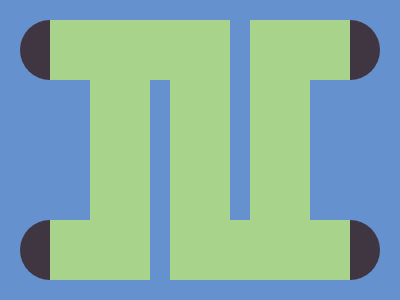

Write the HTML and CSS that draws this image.

<div>
    <i A></i>
    <i B></i>
    <i C></i>
    <i C D></i>
    <i E></i>
    <i E F></i>
    <i E G></i>
    <i E H></i>
</div>
<style>
    body {
        margin: 0;
        display: flex;
        justify-content: center;
        align-items: center;
        background: #6592CF;
    }

    div {
        width: 400;
        height: 300;
        position: relative;
    }
    
    i {
        position: absolute;
    }
  
    [A] {
        width: 300;
        height: 140;
        border-top: 60px solid #A8D38B;
        border-bottom: 60px solid #A8D38B;
        top: 20;
        left: 50;
    }
    
    [B] {
        width: 220;
        height: 140;
        background: #A8D38B;
        top: 80;
        left: 90;
    }
    
    [C] {
        width: 20;
        height: 220;
        background: #6592CF;
        left: 230;
    }
    
    [D] {
        top: 80;
        left: 150;
    }
    
    [E] {
        width: 30;
        height: 60;
        background: #3F3642;
        border-radius: 50px 0 0 50px;
        top: 20;
        left: 20;
    }
    
    [F] {
        top: 220;
    }
    
    [G] {
        left: 350;
        rotate: 180deg;
    }
    
    [H] {
        top: 220;
        left: 350;
        rotate: 180deg;
    }
</style>
